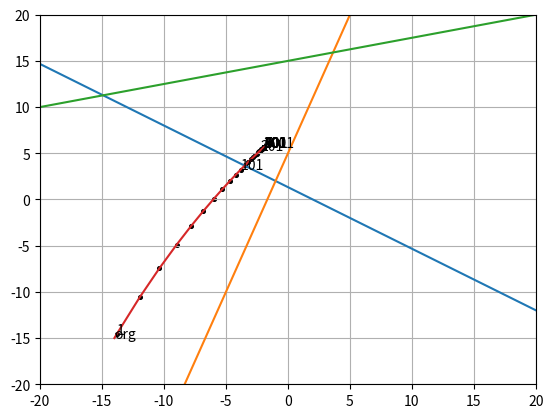

Source code (Python):
from numpy import abs, sqrt, power
import numpy as np
import pandas as pd
from matplotlib import pyplot as plt
def f(pos):
    #return [0.0,pos[1]]
    return [-2/3*pos[0]+4/3, -3/2*pos[1]+4/2]
def g(pos):
    #return [pos[0],pos[1]]
    return [3*pos[0]+5, 1/3*pos[1]-5/3]
def h(pos):
    #return [pos[0],2.0]
    return [1/2*pos[0]+20/2, 2*pos[1]-20]
def get_error(tg_line,pos):
    hw = tg_line
    # dhw = np.array([hw[1]-pos[0],hw[0]-pos[1]])
    dhw = np.array([(hw[1]-pos[0])/abs(hw[1]-pos[0])*abs(hw[0]-pos[1]),(hw[0]-pos[1])/abs((hw[0]-pos[1]))*abs(hw[1]-pos[0])])
    #er = dhw[0]*dhw[1]/(sqrt(np.power(dhw[0],2)+np.power(dhw[1],2)))
    return dhw
def update(pos,ee,lr):
    # if pos[0]>0:
    #     factor_x*=-1
    # if pos[1]<0:
    #     factor_y*=-1
    if ee is not np.array([0.0,0.0]):
        pos -= np.multiply(-lr*2,ee)
    return pos

# def update3(pos,tg_line,lr):
#     x = pos[0]
#     y = pos[1]
#     x_ = x
#     y_ = y
#     gx = 0
#     gy = 0
#     er_x = []
#     er_y = []
#     for i, fun in enumerate(tg_line):
#         hw = fun
#         b = abs(hw[0])
#         a = abs(hw[1])
#         # gx -= (-b**3+3*(b**2)*y-3*b*(y**2)+y**3)/(sqrt((a-x)**2+(b-y)**2)*((a-x)**2+(b-y)**2))
#         # gy += (-a**3+3*(a**2)*x-3*a*(x**2)+x**3)/(sqrt((a-x)**2+(b-y)**2)*((a-x)**2+(b-y)**2))
#         #gx -= (-a*x+x*b-b**2+a*b)*(b-y)/(sqrt(2*x**2-2*a*x-2*x*b+a**2+b**2)*(2*x**2-2*a*x-2*x*b+a**2+b**2))
#         #gy += (-b*y+y*a-a**2+a*b)*(a-x)/(sqrt(2*y**2-2*b*y-2*y*a+a**2+b**2)*(2*y**2-2*b*y-2*y*a+a**2+b**2))
#         # gx += (b-y)*(-1)/sqrt(power((a-x),2)+power((b-y),2))+(a-x)*(b-y)*(-0.5)/power(sqrt((a-x)**2+(b-y)**2),3)
#         # gy += (a-x)*(-1)/sqrt(power((a-x),2)+power((b-y),2))+(a-x)*(b-y)*(-0.5)/power(sqrt((a-x)**2+(b-y)**2),3)
#         gx = -2*(a-x)
#         gy = -2*(b-y)
#         er_x.append(gx)
#         er_y.append(gy)
#     gx1 = np.sum(er_x)/3+0.1*np.sum(er_y)/3
#     gy1 = 0.1*np.sum(er_x)/3+np.sum(er_y)/3
#     x_ -= lr*gx1/3
#     y_ -= lr*gy1/3

    # for i, fun in enumerate(tg_line):
        
    #     hw = fun
    #     b = hw[0]
    #     a = hw[1]
    #     gx += (-b**3+3*(b**2)*y-3*b*(y**2)+y**3)/(sqrt((a-x)**2+(b-y)**2)*((a-x)**2+(b-y)**2))
    #     gy += (-a**3+3*(a**2)*x-3*a*(x**2)+x**3)/(sqrt((a-x)**2+(b-y)**2)*((a-x)**2+(b-y)**2))
    #     # gx = (-a*x+x*b-b**2+a*b)*(b-y)/(sqrt(2*x**2-2*a*x-2*x*b+a**2+b**2)*(2*x**2-2*a*x-2*x*b+a**2+b**2))
    #     # gy = (-b*y+y*a-a**2+a*b)*(a-x)/(sqrt(2*y**2-2*b*y-2*y*a+a**2+b**2)*(2*y**2-2*b*y-2*y*a+a**2+b**2))
    #     x_ += lr*gx
    #     y_ -= lr*gy
    return [x_,y_]

# def update4(pos,tg_line,lr):
#     x = pos[0]
#     y = pos[1]
#     x_ = x
#     y_ = y
#     gx = 0
#     gy = 0
#     hw = tg_line
#     b = hw[0]
#     a = hw[1]
#     gx -= (-b**3+3*(b**2)*y-3*b*(y**2)+y**3)/(sqrt((a-x)**2+(b-y)**2)*((a-x)**2+(b-y)**2))
#     gy -= (-a**3+3*(a**2)*x-3*a*(x**2)+x**3)/(sqrt((a-x)**2+(b-y)**2)*((a-x)**2+(b-y)**2))
#     # gx = (-a*x+x*b-b**2+a*b)*(b-y)/(sqrt(2*x**2-2*a*x-2*x*b+a**2+b**2)*(2*x**2-2*a*x-2*x*b+a**2+b**2))
#     # gy = (-b*y+y*a-a**2+a*b)*(a-x)/(sqrt(2*y**2-2*b*y-2*y*a+a**2+b**2)*(2*y**2-2*b*y-2*y*a+a**2+b**2))
#     x_ -= lr*gx
#     y_ -= lr*gy
#     return [x_,y_]
def get_error2(tg_line):
    hw = tg_line
    return hw
def update2(pos,ee,lr):
    for i in [0,1]:
        pos[i] -= np.multiply(lr*2*ee[1-i],pos[i])
    return pos

df = pd.DataFrame(columns  = ['x','y'])
xxx=[]
yyy=[]
loss_list = []
mu = 0.01
error = 0
itr = 1+100*10
position = [-14,-15]
xxx.append(position[0])
yyy.append(position[1])
plt.annotate('org',xy=position)
print('org_position:\t',position)

plt.plot([-50,50],[f([-50,1])[0],f([50,1])[0]])
plt.plot([-50,50],[g([-50,1])[0],g([50,1])[0]])
plt.plot([h([-50,-50])[1],h([50,50])[1]],[h([-50,1])[0],h([50,1])[0]])
plt.xlim(-20,20)
plt.ylim(-20,20)
#plt.savefig('pr_hw2-3_onlyline.png')
for e in range(itr):
    # for i, fun in enumerate([f(position),g(position),h(position)]):
    #     print('\tfunction ',i+1)
    #     error = get_error(fun)
    #     print('\terror:',error)
    #     position = update(position,error,mu)
    #     print('position:',position)

    error = np.array([0.0,0.0])
    func = [f(position), g(position),h(position),]
    error_list = []
    sq_error = 0
    # ## Method1
    # # func = [f(position),]
    for i, fun in enumerate(func):
        cnt = i+1
        error += get_error(fun,position)
        sq_error += get_error(fun,position) **2
        error_list.append(get_error(fun,position))
    error/=cnt
    position = update(position,error,mu)
    
    # # Method 2
    # func = [f(position),g(position),h(position)]
    # for i, fun in enumerate(func):
    #     position = update2(position,fun,mu)
    
    ##Method 3
    
    # position = update3(position,func,mu)

    # for i, fun in enumerate(func):
    #     cnt = i+1
    #     error += get_error(fun,position)
    # error/=cnt

    # for i, fun in enumerate(func):
    #     cnt = i+1
    #     error += get_error(fun,position)
    #     position = update4(position,fun,mu)
    #     plt.scatter(position[0],position[1],s=5,c='magenta')
    # error/=cnt

    
    # if itr % 300 == 0:
    #     mu /= 10


    df.loc[e,'x'] = position[0]
    df.loc[e,'y'] = position[1]
    if e%10 == 0:
        xxx.append(position[0])
        yyy.append(position[1])
        loss_list.append((np.log((sum(sq_error))/3)))
        plt.scatter(position[0],position[1],s=7,c='black')
        
    if e%100 == 0:
        print('itr:', e+1)
        print('\terror:',sum(error))
        print('\tloss:',(sum(sq_error))/3)
        print('position:',position)
        print('error_list',error_list)
        plt.annotate(str(e+1),xy=position)

plt.plot(xxx,yyy)
plt.grid(True)
# plt.xlim(min(xxx),max(xxx))
# plt.ylim(min(yyy),max(yyy))
plt.savefig('pr_hw2-3.png')
# plt.figure()
# plt.plot(range(0,len(loss_list)*10,10),loss_list)
plt.show()